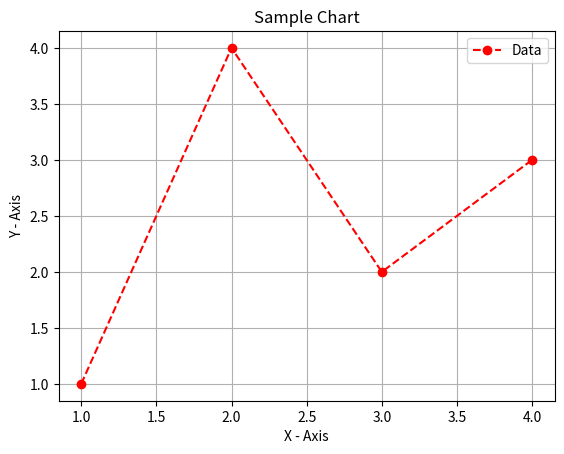

The script that saved this image:
import matplotlib as mp
import matplotlib.pyplot as plt
import numpy as np

fig, ax = plt.subplots()
ax.plot([1, 2, 3, 4], [1, 4, 2, 3], color="red", linestyle="--", marker="o", label="Data")
plt.title("Sample Chart")
plt.xlabel("X - Axis")
plt.ylabel("Y - Axis")
plt.legend()
plt.grid()
plt.plot()
plt.show()